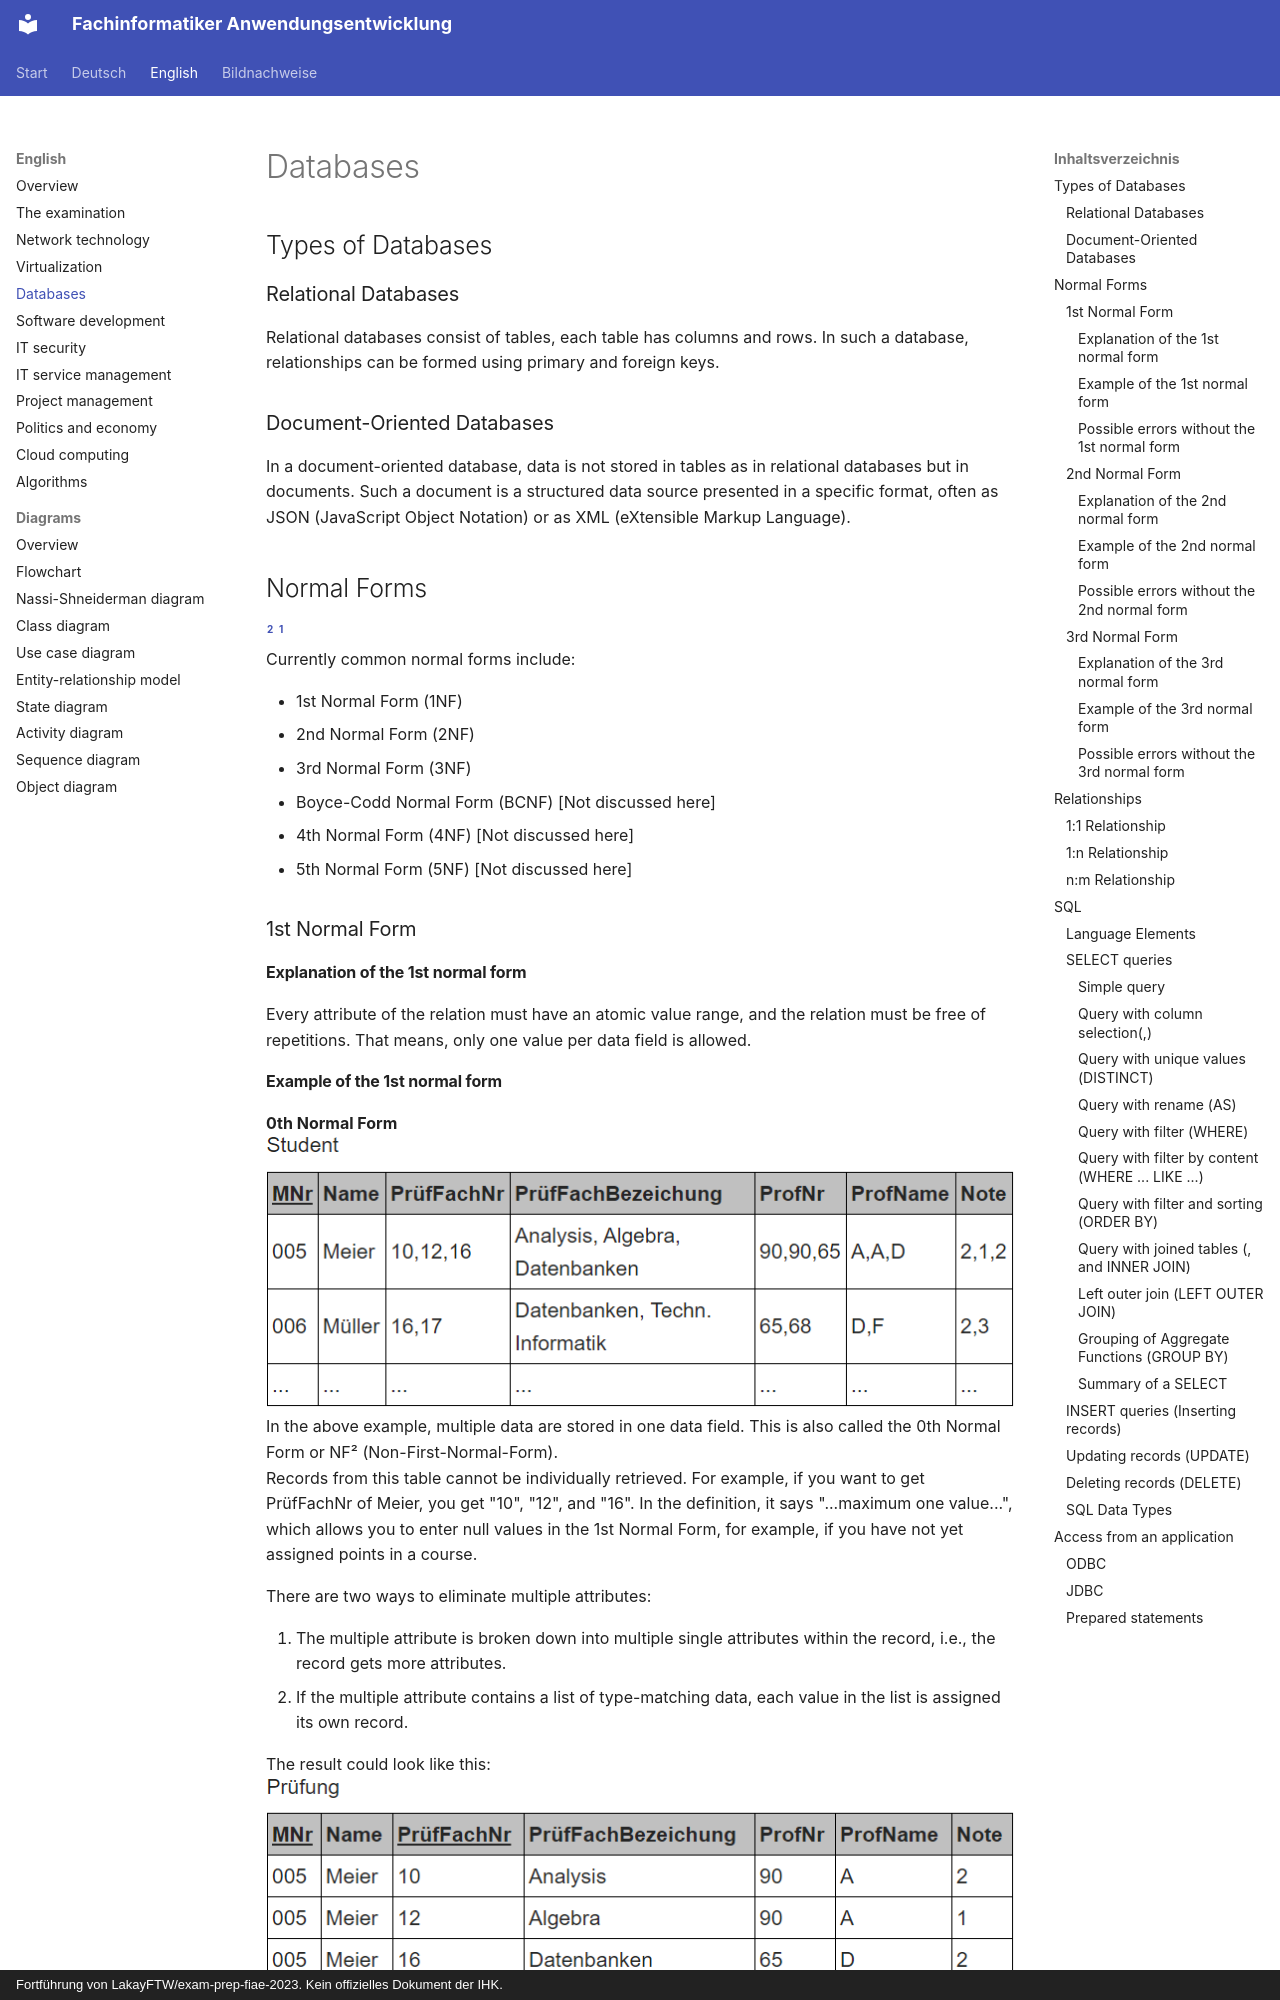

repository: ftrauernicht/fachinformatiker-anwendungsentwicklung · page: en/03-databases.html · generator: mkdocs · copyright: Fortführung von LakayFTW/exam-prep-fiae-2023. Kein offizielles Dokument der IHK.

# Databases

## Table of contents

- [Types of Databases](#types-of-databases)
  - [Relational Databases](#relational-databases)
  - [Document-Oriented Databases](#document-oriented-databases)
- [Normal Forms](#normal-forms)
  - [1st Normal Form](#1st-normal-form)
    - [Explanation of the 1st normal form](#explanation-of-the-1st-normal-form)
    - [Example of the 1st normal form](#example-of-the-1st-normal-form)
    - [Possible errors without the 1st normal form](#possible-errors-without-the-1st-normal-form)
      - [Insertion Anomaly](#insertion-anomaly)
      - [Update anomaly without the 1st normal form](#update-anomaly-without-the-1st-normal-form)
      - [Deletion Anomaly](#deletion-anomaly)
  - [2nd Normal Form](#2nd-normal-form)
    - [Explanation of the 2nd normal form](#explanation-of-the-2nd-normal-form)
    - [Example of the 2nd normal form](#example-of-the-2nd-normal-form)
    - [Possible errors without the 2nd normal form](#possible-errors-without-the-2nd-normal-form)
      - [Update anomaly without the 2nd normal form](#update-anomaly-without-the-2nd-normal-form)
  - [3rd Normal Form](#3rd-normal-form)
    - [Explanation of the 3rd normal form](#explanation-of-the-3rd-normal-form)
    - [Example of the 3rd normal form](#example-of-the-3rd-normal-form)
    - [Possible errors without the 3rd normal form](#possible-errors-without-the-3rd-normal-form)
- [Relationships](#relationships)
  - [1:1 Relationship](#11-relationship)
  - [1:n Relationship](#1n-relationship)
  - [n:m Relationship](#nm-relationship)
- [SQL](#sql)
  - [Language Elements](#language-elements)
  - [SELECT queries](#select-queries)
    - [Simple query](#simple-query)
    - [Query with column selection(,)](#query-with-column-selection)
    - [Query with unique values (DISTINCT)](#query-with-unique-values-distinct)
    - [Query with rename (AS)](#query-with-rename-as)
    - [Query with filter (WHERE)](#query-with-filter-where)
    - [Query with filter by content (WHERE ... LIKE ...)](#query-with-filter-by-content-where--like-)
    - [Query with filter and sorting (ORDER BY)](#query-with-filter-and-sorting-order-by)
    - [Query with joined tables (, and INNER JOIN)](#query-with-joined-tables--and-inner-join)
    - [Left outer join (LEFT OUTER JOIN)](#left-outer-join-left-outer-join)
    - [Grouping of Aggregate Functions (GROUP BY)](#grouping-of-aggregate-functions-group-by)
    - [Summary of a SELECT](#summary-of-a-select)
  - [INSERT queries (Inserting records)](#insert-queries-inserting-records)
  - [Updating records (UPDATE)](#updating-records-update)
  - [Deleting records (DELETE)](#deleting-records-delete)
  - [SQL Data Types](#sql-data-types)
- [Access from an application](#access-from-an-application)
  - [ODBC](#odbc)
  - [JDBC](#jdbc)
  - [Prepared statements](#prepared-statements)

## Types of Databases
